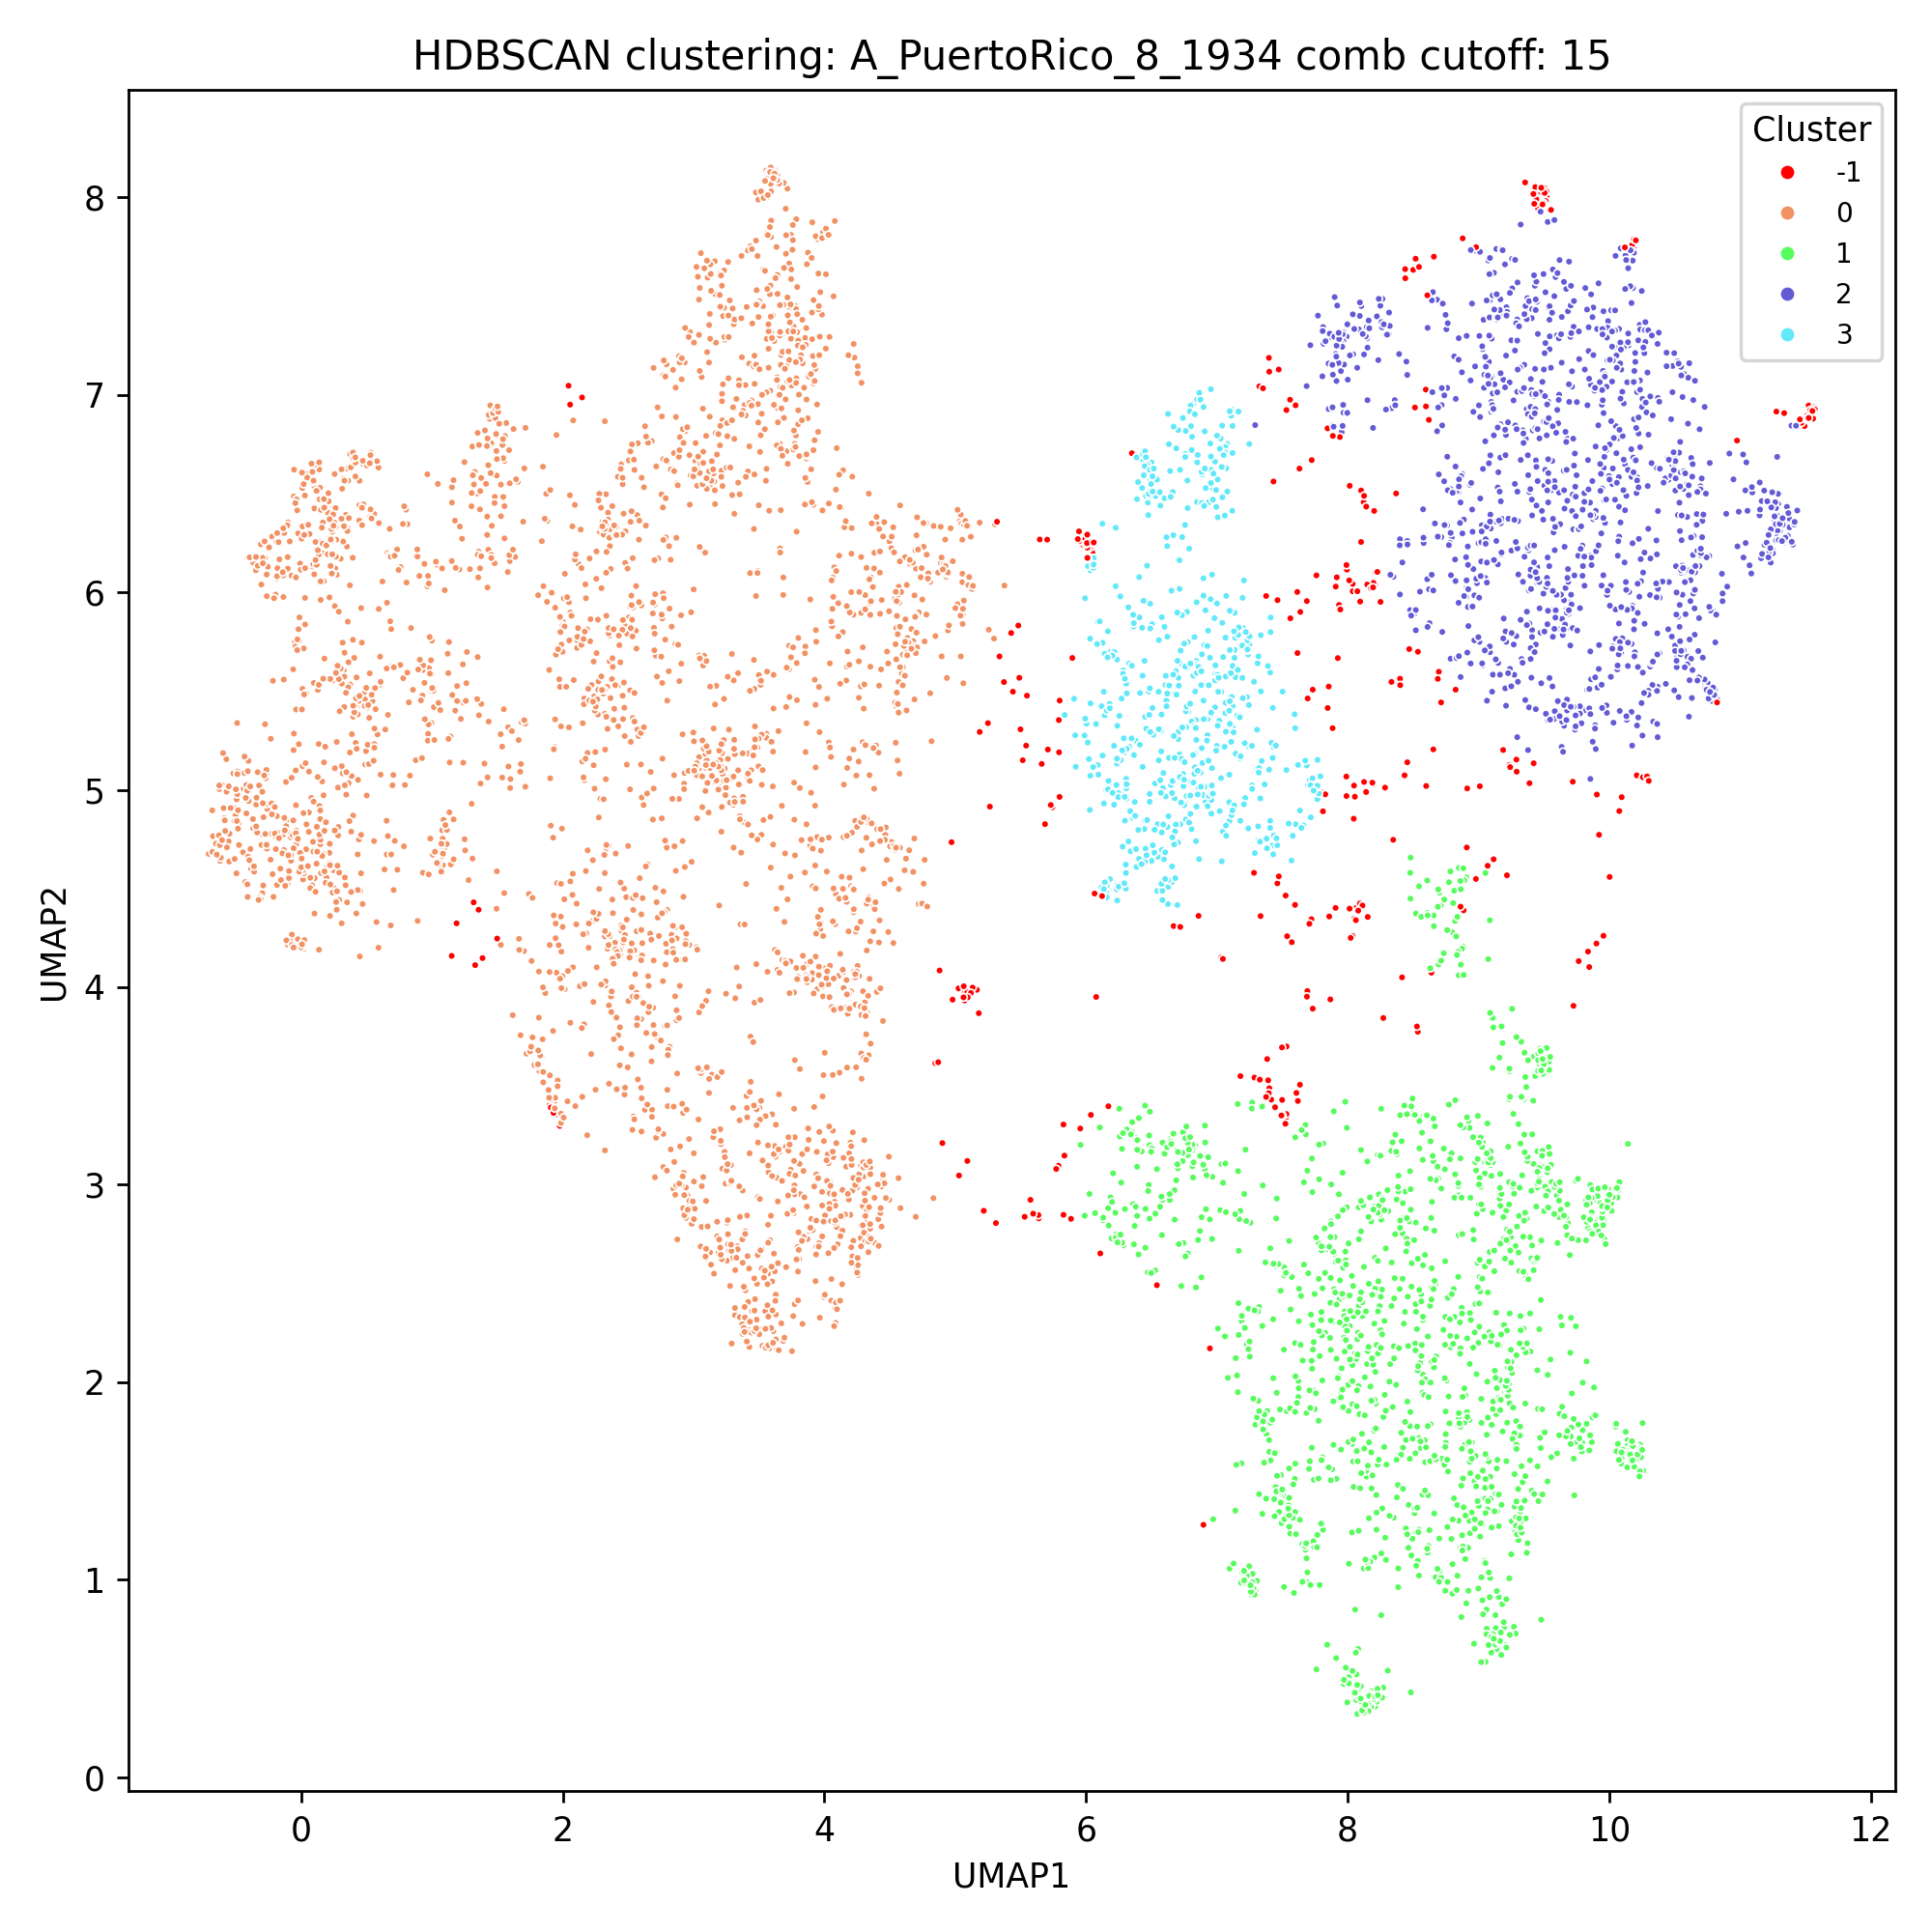

Source data for this figure (header and first rows):
index, ID, UMAP1, UMAP2, Cluster, centroid_x, centroid_y
0, A_PuertoRico_8_1934_HA_100_1564, 10.22, 5.366, 2, 9.755, 6.522
1, A_PuertoRico_8_1934_HA_103_1507, 9.071, 4.615, -1, , 
2, A_PuertoRico_8_1934_HA_103_1518, 8.981, 4.548, -1, , 
3, A_PuertoRico_8_1934_HA_103_1581, 8.908, 4.557, 1, 8.55, 2.207
4, A_PuertoRico_8_1934_HA_103_1613, 9.054, 4.579, 1, 8.55, 2.207
5, A_PuertoRico_8_1934_HA_106_1581, 8.874, 4.529, 1, 8.55, 2.207
6, A_PuertoRico_8_1934_HA_108_1546, 0.6622, 4.766, 0, 2.553, 5.153
7, A_PuertoRico_8_1934_HA_110_1554, 4.075, 6.127, 0, 2.553, 5.153
8, A_PuertoRico_8_1934_HA_111_1547, 8.884, 4.206, 1, 8.55, 2.207
9, A_PuertoRico_8_1934_HA_113_1504, 3.64, 6.934, 0, 2.553, 5.153
10, A_PuertoRico_8_1934_HA_114_1570, 9.05, 2.586, 1, 8.55, 2.207
11, A_PuertoRico_8_1934_HA_116_1500, 3.993, 3.555, 0, 2.553, 5.153
12, A_PuertoRico_8_1934_HA_117_1477, 0.3966, 4.869, 0, 2.553, 5.153
13, A_PuertoRico_8_1934_HA_117_1546, 0.785, 4.714, 0, 2.553, 5.153
14, A_PuertoRico_8_1934_HA_117_1565, 3.6, 3.356, 0, 2.553, 5.153
15, A_PuertoRico_8_1934_HA_118_1645, 5.989, 5.275, 3, 6.762, 5.452
16, A_PuertoRico_8_1934_HA_120_1531, 8.547, 4.511, 1, 8.55, 2.207
17, A_PuertoRico_8_1934_HA_123_1491, 4.002, 3.668, 0, 2.553, 5.153
18, A_PuertoRico_8_1934_HA_123_1508, 4.115, 3.567, 0, 2.553, 5.153
19, A_PuertoRico_8_1934_HA_124_1580, 7.868, 3.938, -1, , 
20, A_PuertoRico_8_1934_HA_126_1343, 8.822, 4.336, 1, 8.55, 2.207
21, A_PuertoRico_8_1934_HA_126_1476, 8.714, 4.415, 1, 8.55, 2.207
22, A_PuertoRico_8_1934_HA_126_1498, 8.663, 4.304, 1, 8.55, 2.207
23, A_PuertoRico_8_1934_HA_126_1502, 8.641, 4.367, 1, 8.55, 2.207
24, A_PuertoRico_8_1934_HA_126_1547, 8.8, 4.279, 1, 8.55, 2.207
25, A_PuertoRico_8_1934_HA_126_1560, 8.658, 4.364, 1, 8.55, 2.207
26, A_PuertoRico_8_1934_HA_128_1631, 11.24, 6.151, 2, 9.755, 6.522
27, A_PuertoRico_8_1934_HA_129_1469, -0.1338, 5.558, 0, 2.553, 5.153
28, A_PuertoRico_8_1934_HA_129_1586, -0.04955, 5.748, 0, 2.553, 5.153
29, A_PuertoRico_8_1934_HA_130_1460, 2.648, 4.622, 0, 2.553, 5.153
30, A_PuertoRico_8_1934_HA_132_1525, -0.49, 5.338, 0, 2.553, 5.153
31, A_PuertoRico_8_1934_HA_132_180, -0.2158, 4.935, 0, 2.553, 5.153
32, A_PuertoRico_8_1934_HA_134_1508, 4.173, 3.593, 0, 2.553, 5.153
33, A_PuertoRico_8_1934_HA_135_1498, 8.61, 4.376, 1, 8.55, 2.207
34, A_PuertoRico_8_1934_HA_135_1511, 8.74, 4.444, 1, 8.55, 2.207
35, A_PuertoRico_8_1934_HA_135_1581, 8.816, 4.489, 1, 8.55, 2.207
36, A_PuertoRico_8_1934_HA_136_1485, 4.132, 4.56, 0, 2.553, 5.153
37, A_PuertoRico_8_1934_HA_136_1529, 4.285, 4.693, 0, 2.553, 5.153
38, A_PuertoRico_8_1934_HA_139_1533, 3.425, 7.159, 0, 2.553, 5.153
39, A_PuertoRico_8_1934_HA_140_1581, 8.893, 4.542, 1, 8.55, 2.207
40, A_PuertoRico_8_1934_HA_1417_1447, 8.069, 4.404, -1, , 
41, A_PuertoRico_8_1934_HA_141_1512, 8.126, 7.205, 2, 9.755, 6.522
42, A_PuertoRico_8_1934_HA_1429_1455, 7.385, 3.636, -1, , 
43, A_PuertoRico_8_1934_HA_1483_1518, 9.117, 4.648, -1, , 
44, A_PuertoRico_8_1934_HA_1483_1532, 9.898, 5.206, 2, 9.755, 6.522
45, A_PuertoRico_8_1934_HA_149_1584, 4.575, 6.161, 0, 2.553, 5.153
46, A_PuertoRico_8_1934_HA_1507_1550, 3.358, 4.319, 0, 2.553, 5.153
47, A_PuertoRico_8_1934_HA_151_1447, 8.094, 4.424, -1, , 
48, A_PuertoRico_8_1934_HA_151_1496, 8.715, 5.443, -1, , 
49, A_PuertoRico_8_1934_HA_1534_1650, 7.224, 2.188, 1, 8.55, 2.207
50, A_PuertoRico_8_1934_HA_153_1450, 0.3174, 5.083, 0, 2.553, 5.153
51, A_PuertoRico_8_1934_HA_153_1505, 0.3099, 5.12, 0, 2.553, 5.153
52, A_PuertoRico_8_1934_HA_154_1580, 2.689, 4.849, 0, 2.553, 5.153
53, A_PuertoRico_8_1934_HA_156_1561, 8.702, 4.479, 1, 8.55, 2.207
54, A_PuertoRico_8_1934_HA_158_1345, 8.522, 4.373, 1, 8.55, 2.207
55, A_PuertoRico_8_1934_HA_158_1440, 8.563, 4.356, 1, 8.55, 2.207
56, A_PuertoRico_8_1934_HA_158_1498, 8.613, 4.364, 1, 8.55, 2.207
57, A_PuertoRico_8_1934_HA_1629_1709, 3.061, 7.091, 0, 2.553, 5.153
58, A_PuertoRico_8_1934_HA_162_1421, 8.83, 4.258, 1, 8.55, 2.207
59, A_PuertoRico_8_1934_HA_162_1535, 8.866, 4.114, 1, 8.55, 2.207
... 6,443 more rows
